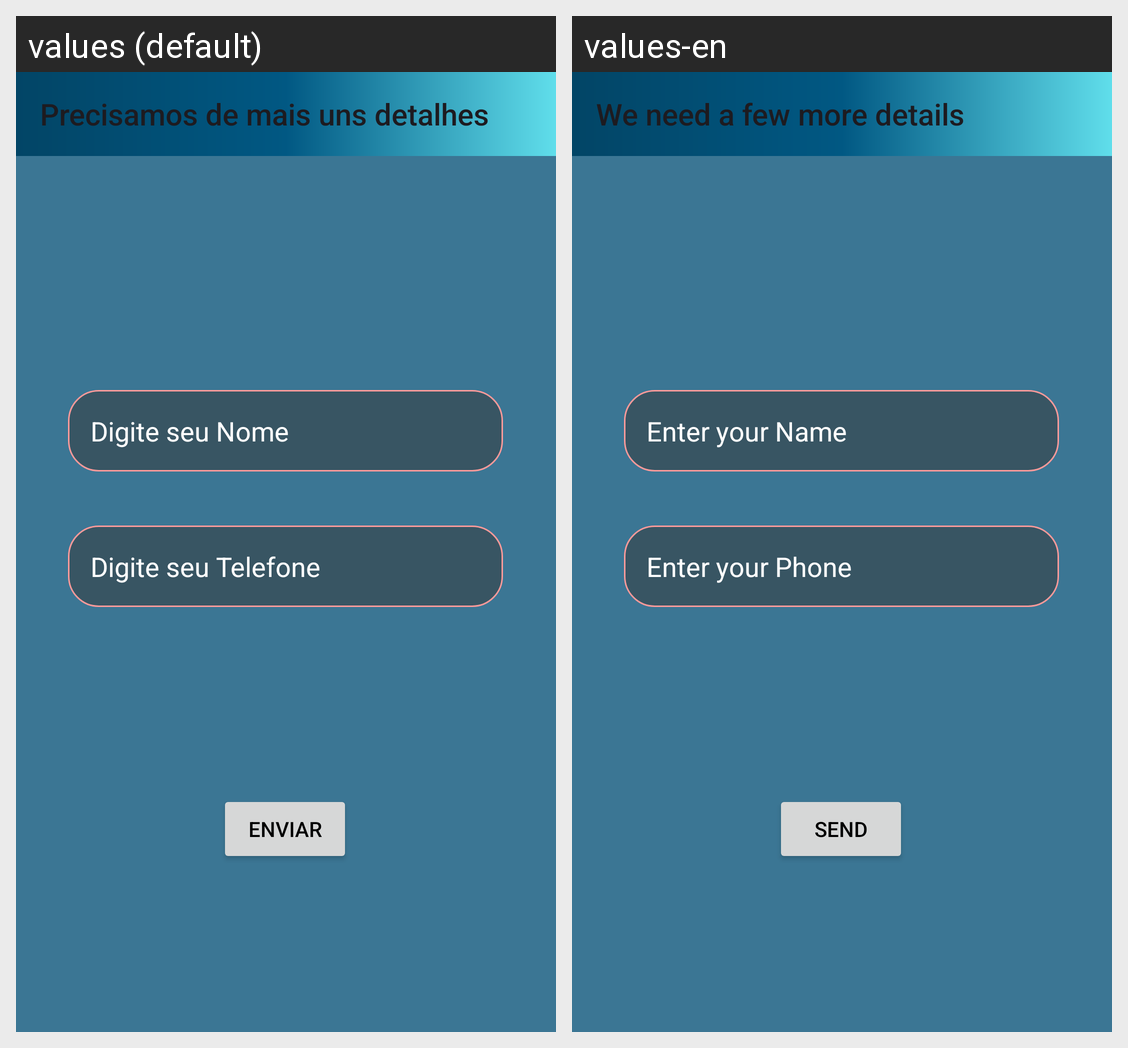

The same Android screen rendered under two of its app's locales, left to right. List the strings drawn on it with the default value and each locale's translation.
Android screen res/layout/activity_informacao_pessoais.xml rendered under 2 locales, left to right: values (default), values-en. Device: Nexus 5 (rendered at 1080×1920; each locale shown at half size, 540×960, under a caption strip naming it); theme Theme.EcoLab.
Strings drawn on this screen, with the default value and each locale's value (text and hints the layout hard-codes, and strings that could not be matched under every locale, appear in the picture but are not listed):

txt_titulo_informacao_pessoal
  values: Precisamos de mais uns detalhes
  values-en: We need a few more details

txt_hint_nome
  values: Digite seu Nome
  values-en: Enter your Name

txt_hint_telefone
  values: Digite seu Telefone
  values-en: Enter your Phone

txt_button_enviar
  values: Enviar
  values-en: Send
